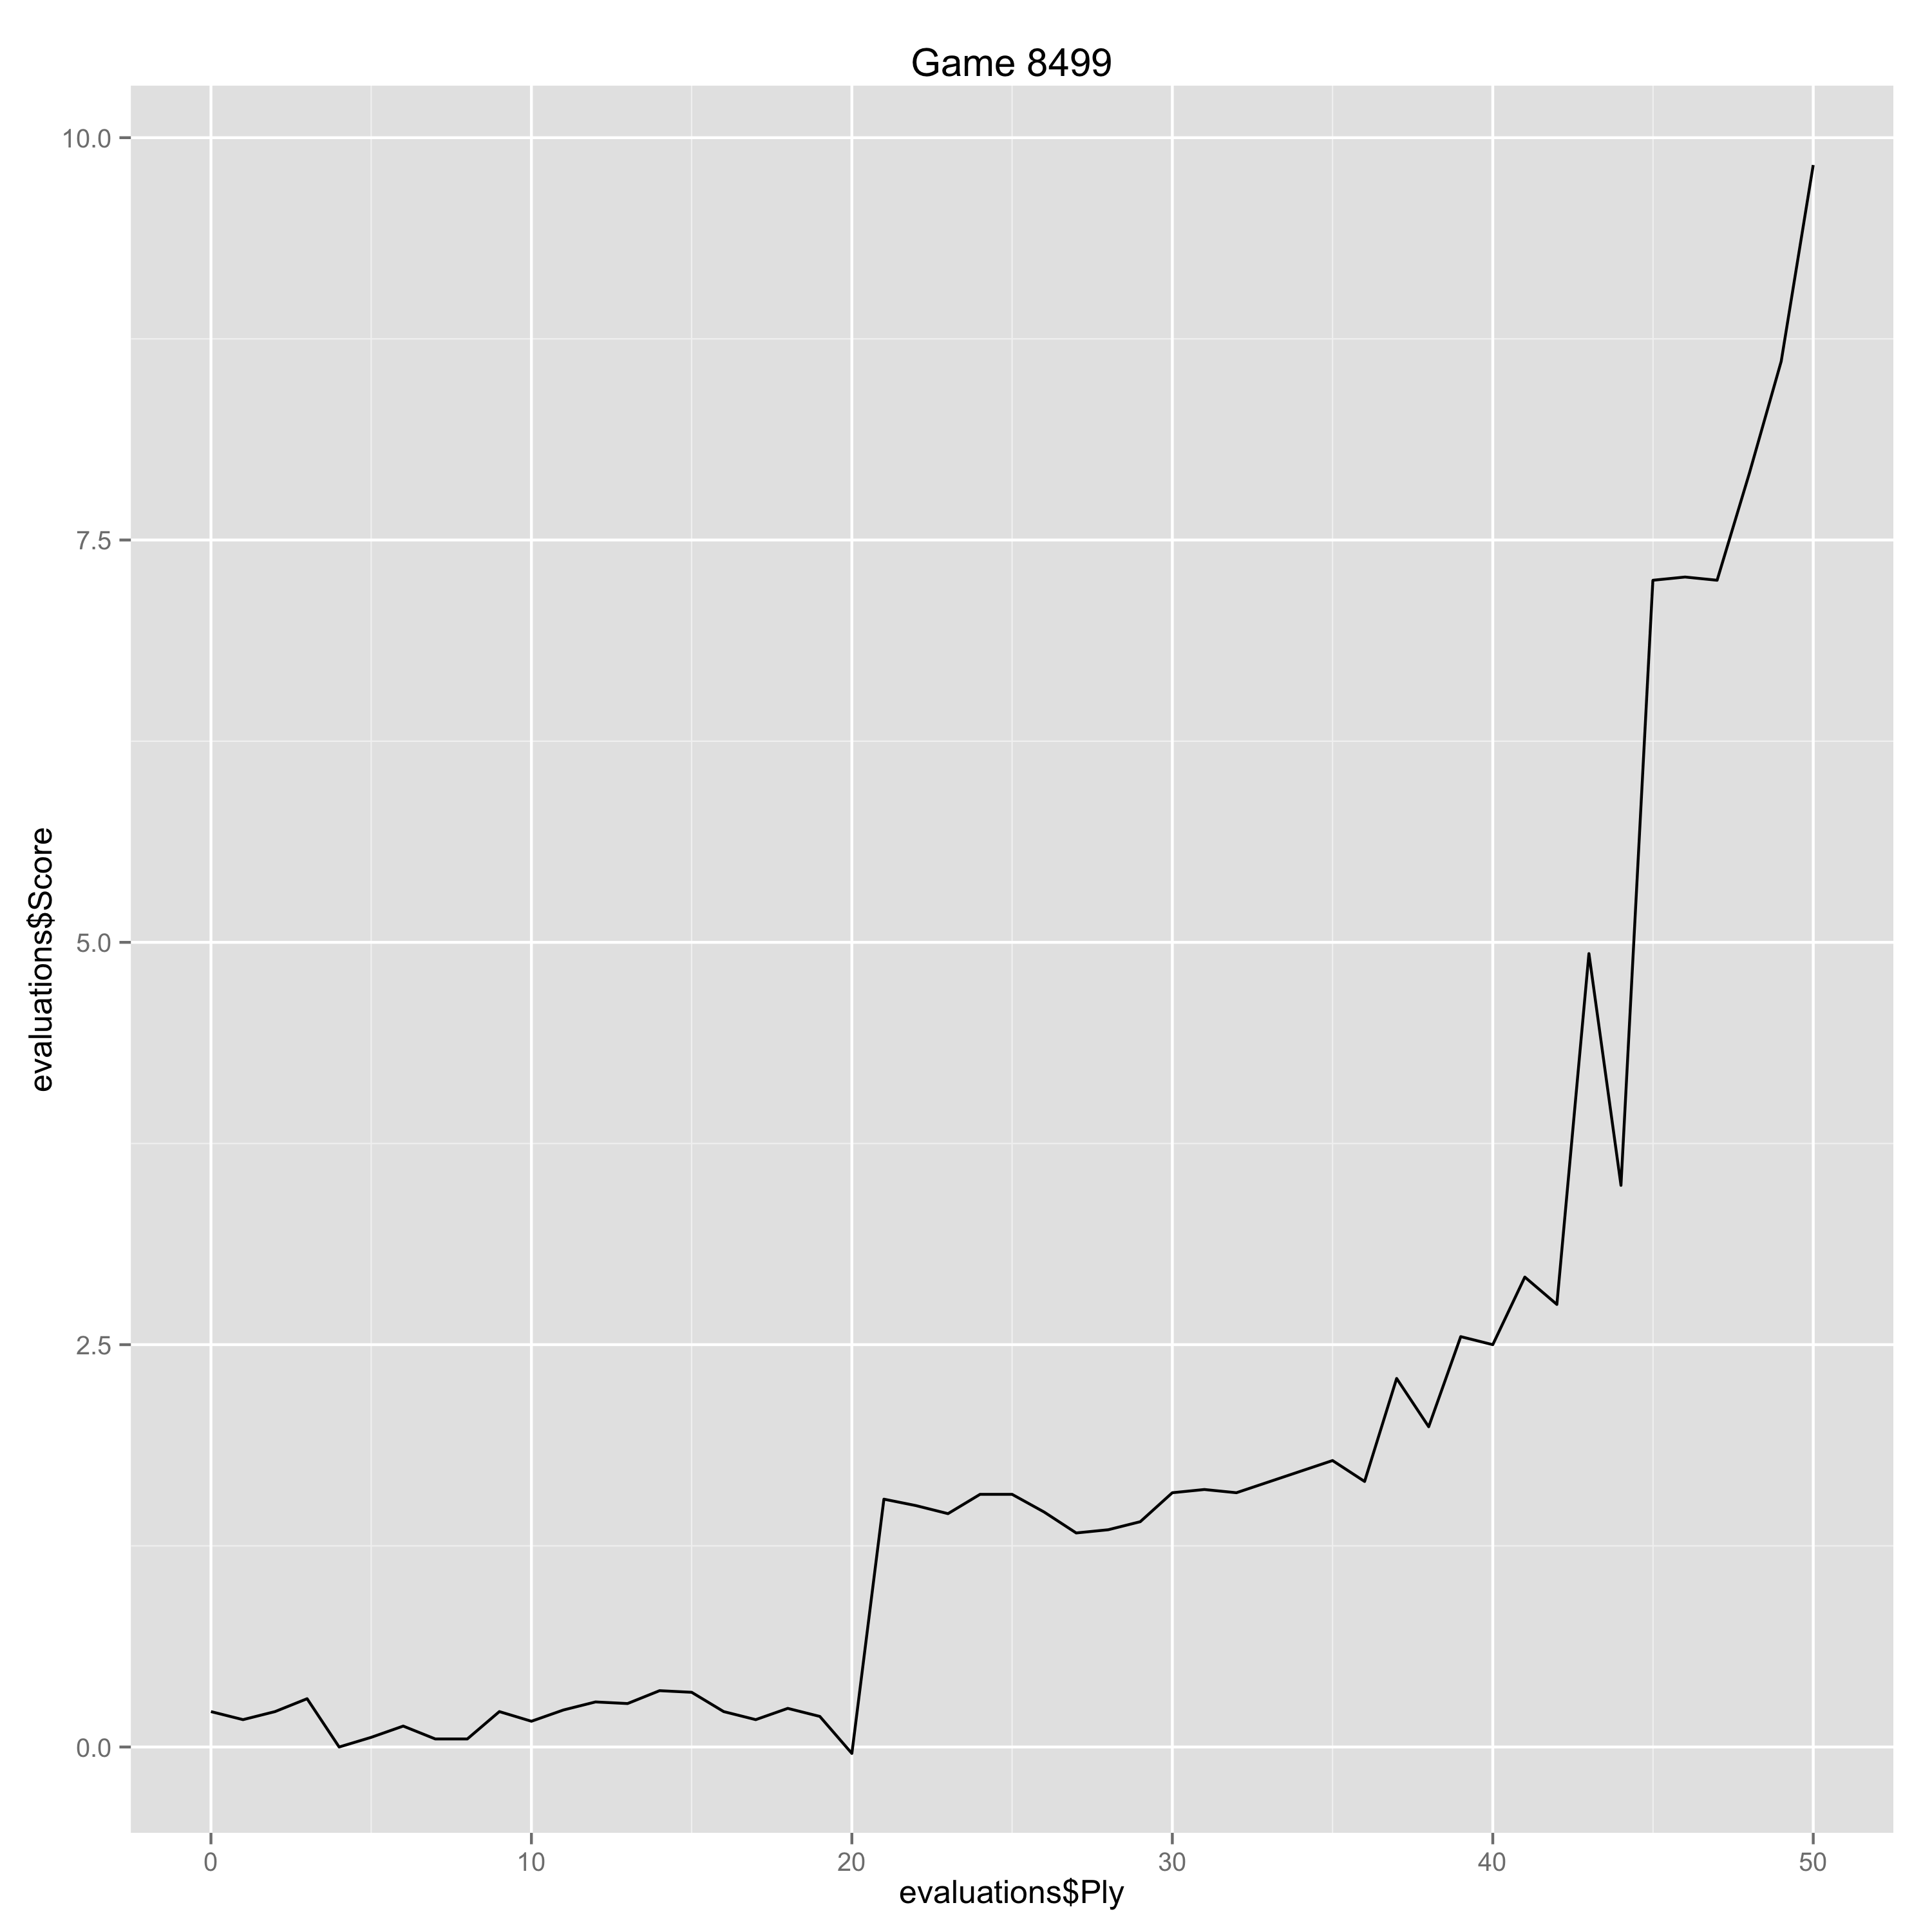

The table this chart was drawn from, first rows:
Ply, Move, White, Black, Score, Eval, Comment
0, [1], Nf3, , 0.22, 0.22, 
1, [1], , Nf6, 0.17, 0.05, 
2, [2], c4, , 0.22, 0.05, 
3, [2], , e6, 0.3, -0.08, 
4, [3], g3, , 0.0, -0.3, 
5, [3], , b6, 0.06, -0.06, 
6, [4], Bg2, , 0.13, 0.07, 
7, [4], , Bb7, 0.05, 0.08, 
8, [5], d4, , 0.05, 0.0, 
9, [5], , Bb4+, 0.22, -0.17, 
10, [6], Bd2, , 0.16, -0.06, 
11, [6], , c5, 0.23, -0.07, 
12, [7], O-O, , 0.28, 0.05, 
13, [7], , Bxd2, 0.27, 0.01, 
14, [8], Qxd2, , 0.35, 0.08, 
15, [8], , cxd4, 0.34, 0.01, 
16, [9], Qxd4, , 0.22, -0.12, 
17, [9], , Nc6, 0.17, 0.05, 
18, [10], Qf4, , 0.24, 0.07, 
19, [10], , Qb8, 0.19, 0.05, 
20, [11], Qg5, , -0.04, -0.23, 
21, [11], , h6, 1.54, -1.58, 
22, [12], Qxg7, , 1.5, -0.04, 
23, [12], , Ke7, 1.45, 0.05, 
24, [13], Nh4, , 1.57, 0.12, 
25, [13], , Rg8, 1.57, 0.0, 
26, [14], Ng6+, , 1.46, -0.11, 
27, [14], , Ke8, 1.33, 0.13, 
28, [15], Qxf6, , 1.35, 0.02, 
29, [15], , Rxg6, 1.4, -0.05, 
30, [16], Qc3, , 1.58, 0.18, 
31, [16], , Ne7, 1.6, -0.02, 
32, [17], Bxb7, , 1.58, -0.02, 
35, [18], , Rc8, 1.78, -0.2, 
36, [19], Rad1, , 1.65, -0.13, 
37, [19], , Kf8, 2.29, -0.64, 
38, [20], Nf3, , 1.99, -0.3, 
39, [20], , Rc7, 2.55, -0.56, 
40, [21], Qh8+, , 2.5, -0.05, 
41, [21], , Ng8, 2.92, -0.42, 
42, [22], Rd4, , 2.75, -0.17, 
43, [22], , b5, 4.93, -2.18, 
44, [23], Rfd1, , 3.49, -1.44, Erreur
45, [23], , Rg7, 7.25, -3.76, 
46, [24], Ne5, , 7.27, 0.02, 
47, [24], , f5, 7.25, 0.02, 
48, [25], c5, , 7.91, 0.66, 
49, [25], , Qc8, 8.61, -0.7, 
50, [26], Rd6, , 9.83, 1.22, 
